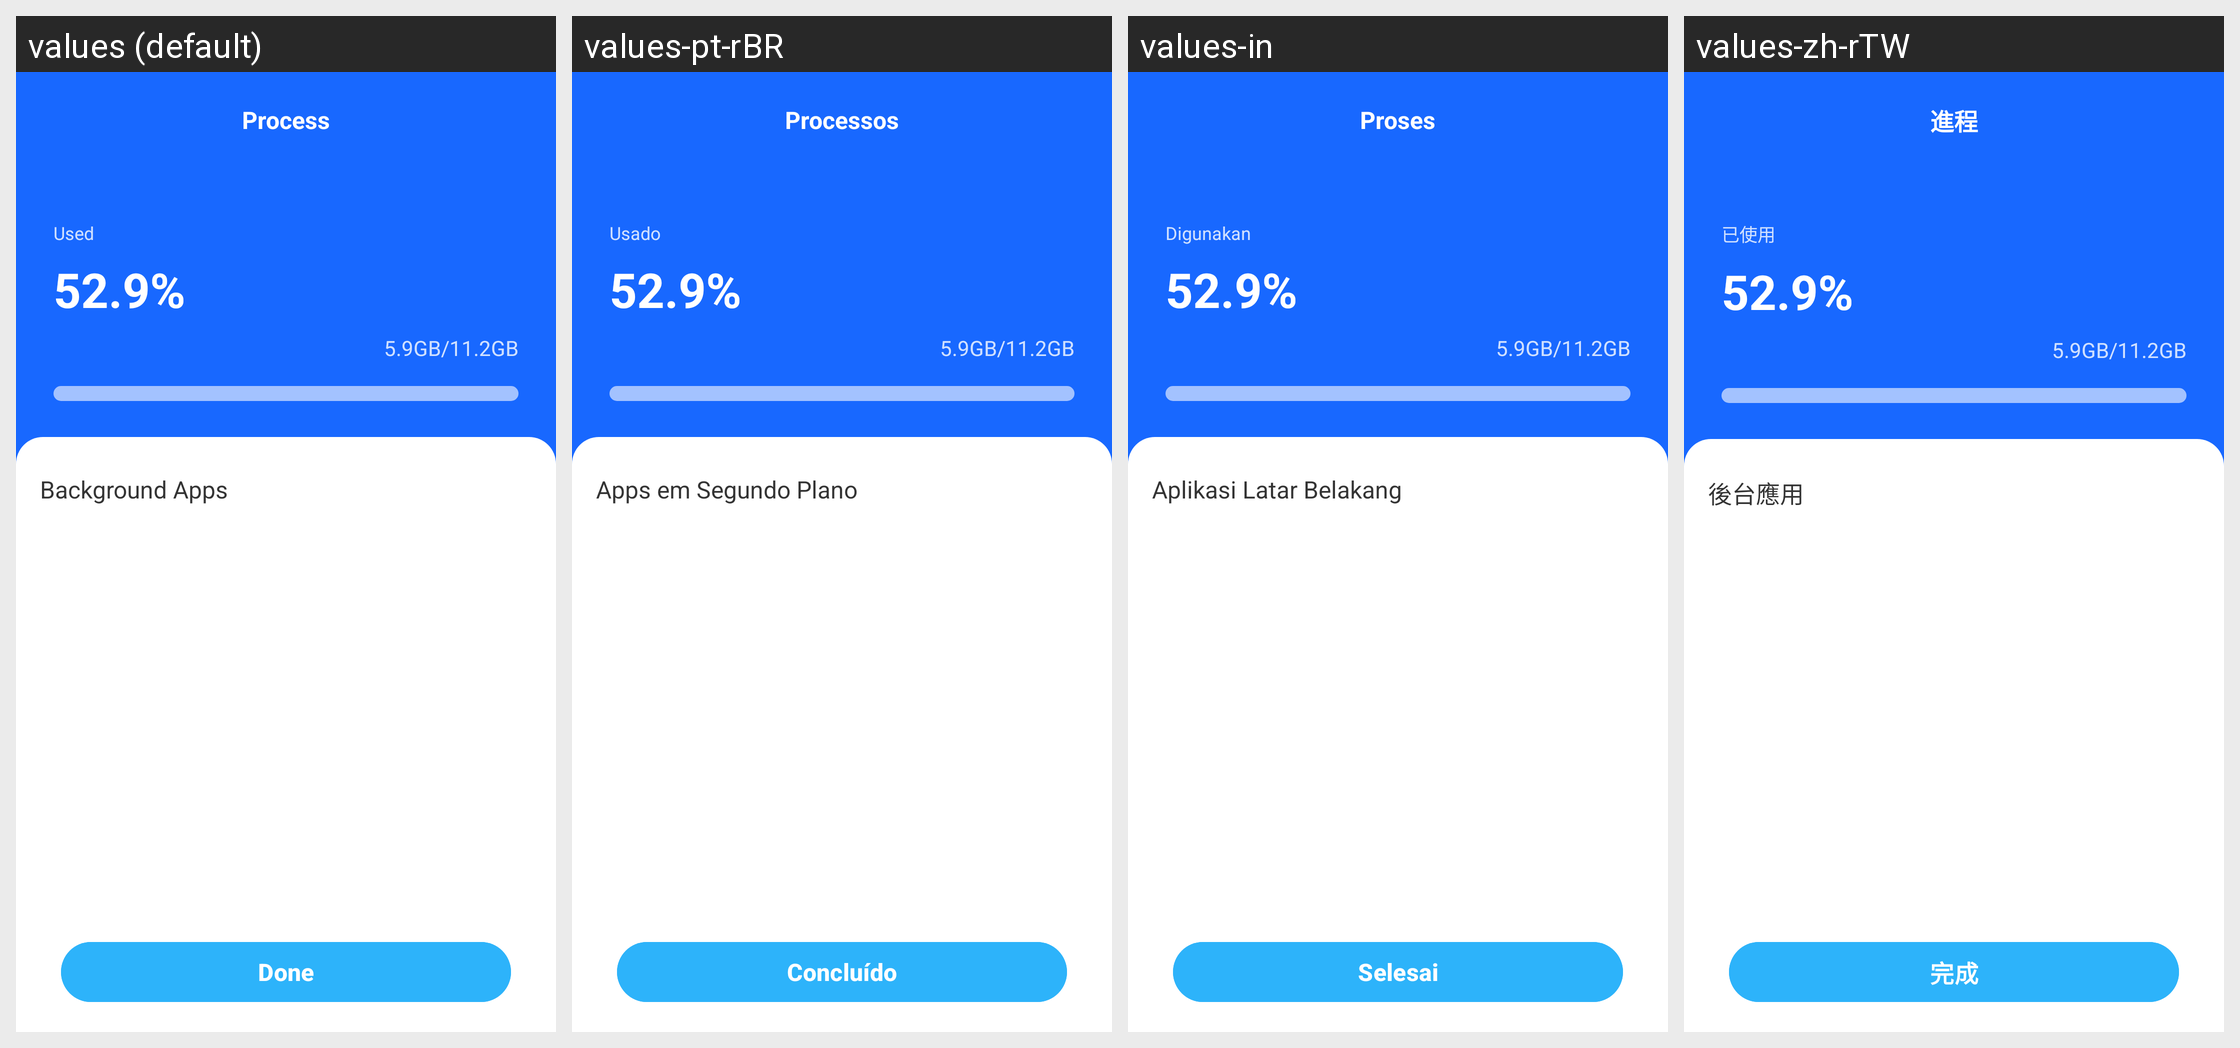

Translations of the strings shown on this Android screen, per locale in the grid:
Android screen res/layout/activity_process_detail.xml rendered under 4 locales, left to right: values (default), values-pt-rBR, values-in, values-zh-rTW. Device: Nexus 5 (rendered at 1080×1920; each locale shown at half size, 540×960, under a caption strip naming it); theme Theme.PDFViewer.
Other locales in the repository, not shown: values-de, values-es, values-fr, values-hi, values-ja, values-ko, values-ru, values-th, values-vi, values-zh-rCN, values-zh-rHK, values-zh-rMO.
Strings drawn on this screen, with the default value and each locale's value (text and hints the layout hard-codes, and strings that could not be matched under every locale, appear in the picture but are not listed):

process_manager_title_short
  values: Process
  values-pt-rBR: Processos
  values-in: Proses
  values-zh-rTW: 進程

process_manager_clean_used
  values: Used
  values-pt-rBR: Usado
  values-in: Digunakan
  values-zh-rTW: 已使用

process_manager_clean_ba
  values: Background Apps
  values-pt-rBR: Apps em Segundo Plano
  values-in: Aplikasi Latar Belakang
  values-zh-rTW: 後台應用

process_manager_clean_done
  values: Done
  values-pt-rBR: Concluído
  values-in: Selesai
  values-zh-rTW: 完成
